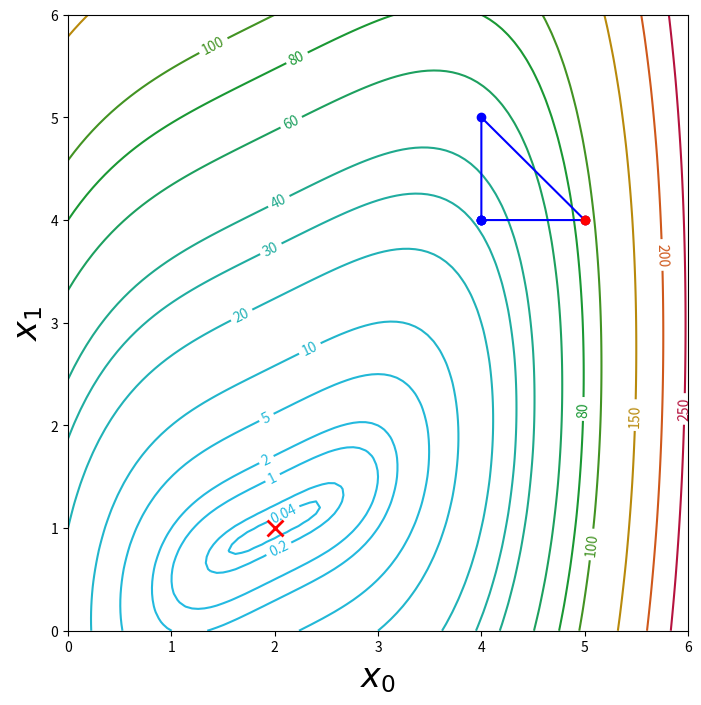

Here is the Python script that generated this plot: (Note: this script raises an exception after producing the figure.)
'''
========================================================================
Nelder-Mead optimization method for n-dimensional smooth functions
------------------------------------------------------------------------
see: Nocedal, Wright, Numerical Optimization, 2nd Ed. (2006), Ch. 9.5
========================================================================
'''
#
# ======================================================================
# imports
# ----------------------------------------------------------------------
import numpy as np
import matplotlib.pyplot as plt
import matplotlib.cm as cm
import matplotlib.colors as col
# ======================================================================
#
plt.ion()	# interactive plotting on
#
# ======================================================================
# define tubaf color map
# ======================================================================
#
geo=np.array([224,134,3])/255		# geo (orange)
ing=np.array([35,186,226])/255	# ing (blue)
ene=np.array([181,18,62])/255		# ener (red)
mat=np.array([26,150,43])/255		# math (green)
tubaf = col.LinearSegmentedColormap.from_list('tubaf', [ing,mat,geo,ene],N=256)
#
# ======================================================================
# define abaqus color map
# ======================================================================
#
abq = col.LinearSegmentedColormap.from_list("abq", [(0,0,1),(0,1,1),(0,1,0),(1,1,0),(1,0,0)],N=256)
#
# ======================================================================
# 2d test function
# ======================================================================
#
def f2d(x):
	'''
	======================================================================
	2d objective function, xopt=[2,1] f(xopt)=0
	----------------------------------------------------------------------
	x: parameter vector x=np.array([x0,x1])
	======================================================================
	'''
	f=(x[0]-2*x[1])**2 + (x[0]-2)**4
	return f
#
# ======================================================================
# 2d test function
# ======================================================================
#
def test(x):
	f=(x[0]-2*x[1])**2 + np.sin(x[0])+np.cos(x[1])
	return f
#
# ======================================================================
# print and plot functions
# ======================================================================
#
def printHeader(x,title,f,disp):
	'''
	======================================================================
	print header and initial value of x and f(x)
	----------------------------------------------------------------------
	x: start parameter np.array([x0,...,xn])
	title: title string for header
	f: function to minimize (callable)
	disp: if True header will be printed
	======================================================================
	'''
	width=4+len(x)*11+23
	if disp:
		print('='*width)
		fmt='{:^'+str(width)+'}'
		print(fmt.format(title))
		print('='*width)
		parstring='{:>4}'.format('i')
		for i in range(len(x)):
			parstring+='{:^11}'.format('   x['+str(i)+']')
		parstring+='{:^23}'.format('f(x)')
		print(parstring)
		print('-'*width)
		parstring=''
		for xi in x:
			parstring+=' %10.6f' %(xi)
		print('%4d%s %22.15e' %(0, parstring, f))
#
def printIter(i,x,f,disp):
	'''
	======================================================================
	print iteration result value of x and f(x)
	----------------------------------------------------------------------
	i: iteration number 
	x: parameter vector np.array([x0,...,xn])
	f: function to minimize (callable)
	disp: if True iteration will be printed
	======================================================================
	'''
	if disp:
		parstring=''
		for xi in x:
			parstring+=' %10.6f' %(xi)
		print('%4d%s %22.15e' %(i, parstring, f))
#
def printFooter(i,x,f,disp):
	'''
	======================================================================
	print final result value of x and f(x)
	----------------------------------------------------------------------
	i: iteration number 
	x: parameter vector np.array([x0,...,xn])
	f: function to minimize (callable)
	disp: if True iteration will be printed
	======================================================================
	'''
	width=4+len(x)*11+23
	if disp:
		print('-'*width)
		printIter(i,x,f,disp)
		print('='*width)
#
def plotIter(xlist,plot,anim):
	'''
	======================================================================
	plot iteration in matplotlib
	works only for 2d functions
	----------------------------------------------------------------------
	xlist: list of x values [[x1[0],x1[1]],...,[xn[0],xn[1]]]
	plot: if True plot is done
	anim: if True plot will be animated (slower)
	======================================================================
	'''
	if plot:
		if len(xlist[0])==2:
			#
			# plot the last line segment
			#
			x1=xlist[-2][0]									# x of second last point
			y1=xlist[-2][1]									# y of second last point
			x2=xlist[-1][0]									# x of last point
			y2=xlist[-1][1]									# y of last point
			plt.plot([x1,x2],[y1,y2],'b-o') # plot blue line with dots
			plt.draw()
			#
			# animated plot (slow)
			#
			if anim:
				plt.pause(0.0000001)
		else:
			print('plot only for 2d problems')
#
# ======================================================================
# plot 2d test function
# ======================================================================
#
def plotf2d(figsize=(8,8),dpi=72):
	'''
	======================================================================
	plot 2d objective function as contour plot
	----------------------------------------------------------------------
	figsize: (xsize,ysize) in inches
	dpi: screen resolution in dots per inches (adapt to your screen) 
	======================================================================
	'''
	#
	levels=[0.04,0.2,1,2,5,10,20,30,40,60,80,100,150,200,250]
	nx=101
	ny=101
	xmin=0
	xmax=6
	ymin=0
	ymax=6
	xopt=2
	yopt=1
	#
	x=np.linspace(xmin,xmax,nx)
	y=np.linspace(ymin,ymax,ny)
	X,Y=np.meshgrid(x,y)
	Z=np.zeros(X.shape)
	'''
	for i in range(nx):
		for j in range(ny):
			Z[i,j]=f2d([X[i,j],Y[i,j]])
	'''
	Z=f2d([X,Y])
	#
	plt.figure(figsize=figsize,dpi=dpi)
	CP=plt.contour(X,Y,Z,cmap=tubaf,levels=levels)
	LP=plt.plot([xopt],[yopt],color='red',marker='x',linewidth=2,markersize=12,markeredgewidth=2)
	plt.clabel(CP,inline=True,fmt='%g')
	plt.xlabel(r'$x_0$', fontsize=0.2*dpi)
	plt.ylabel(r'$x_1$', fontsize=0.2*dpi)
	plt.show()
#
# ======================================================================
# plot simplex
# ======================================================================
#
def plotSimplex(XS,plotSim=True,ask=True):
	'''
	======================================================================
	plot simplex (only 2d functions)
	----------------------------------------------------------------------
	XS: sorted coordinates of simplex corners
	plotSim: [True, False]
	======================================================================
	'''
	n=len(XS)-1
	if n != 2:
		print('plotSimplex works only for 2d functions')
		return 0
	#
	if plotSim:
		#
		# simplex lines
		#
		X=list(XS[:,0])
		Y=list(XS[:,1])
		X.append(XS[0,0])
		Y.append(XS[0,1])
		plt.plot(X,Y,'b-o')
		plt.plot([XS[-1,0],XS[-1,0]],[XS[-1,1],XS[-1,1]],'ro')
		plt.draw()
		plt.pause(0.0001)
		if ask:
			inp=input('press 0 to supress plotting simplex, any other key to continue\n')
			if inp=='0':
				plotSim=False
		return plotSim
#
# ======================================================================
# Nelder-Mead
# ======================================================================
#
def simplex(x,f,dx=1.0,max_iter=100,tol=1e-6,disp=True,plot=True,anim=True,plotSim=True):
	'''
	======================================================================
	Nelder-Mead Simplex Algorithm
	find minimum of function f
	----------------------------------------------------------------------
	x: start parameter np.array([x0,...,xn])
	f: function to minimize (callable)
	dx: size for initial simplex
	max_iter: maximum number of iterations
	tol: stop criteria dx < tol
	disp: if True display each iteration in console
	plot: if True show each iteration in matplotlib (only 2D)
	anim: if True matplotlib is animated (only 2D)
	======================================================================
	'''
	#
	# parametric
	#
	def ft(t,f,xm,xn):
		'''
		=============================================================
		parametric objective function along direction f(xm+t*(xn-xm))
		-------------------------------------------------------------
		t: parameter 
		f: function (callable)
		xm: mean point of x
		xn: worst point
		-------------------------------------------------------------
		return:
		xt=xm+t*(xn-xm)
		f(xt)
		=============================================================
		'''
		xt=xm+t*(xn-xm)
		return xt,f(xt)
	#
	# update simplex
	#
	def updateSimplex(XS,FS,xa,fa,n):
		'''
		=========================================
		update simplex
		-----------------------------------------
		XS: sorted simplex corners
		FS: sorted function values
		xa: corner to updated
		fa: function value to be updated
		n: index of corner to be updated
		-----------------------------------------
		return:
		df: maximum difference of function values
		dl: maximum length of simplex
		=========================================
		'''
		XS[n]=xa	# replace last corner by xa
		FS[n]=fa	# replace last function value by fa
		df=FS.max()-FS.min()
		dl=np.linalg.norm((XS[1:n]-XS[0]),axis=0).max()
		return df,dl
	#
	# initial simplex
	#
	n=len(x)
	X=np.zeros((n+1,n))
	F=np.zeros(n+1)
	for i in range(n+1):
		X[i]=x
		if i > 0:
			X[i,i-1]+=dx
		#
		# evalute objective function for simplex corners
		#
		F[i]=f(X[i])
	#
	# sort initial simplex
	#
	IS=np.argsort(F)		# return idizes for sorted function values
	FS=np.sort(F)				# return sorted function values
	XS=np.zeros((n+1,n))	# sort parameter vectors
	XS=X[IS]					# new sorted simplex
	xlist=[]				# list of parameter vectors (for plot)
	xlist.append(np.copy(XS[0]))
	#
	# df - max. difference for objective function
	# dl - max. length of simplex edges
	#
	df=FS.max()-FS.min()
	dl=np.linalg.norm((XS[1:n]-XS[0]),axis=0).max()
	#
	# print header
	#
	printHeader(X[IS[0]],'Nelder-Mead',FS[0],disp)
	#
	# iterate
	#
	j=0
	while dl > tol:
		j+=1
		if j > max_iter:
			print('maximum number of simplex iterations %d exceeded' %(max_iter))
			break				# exit while loop
		#
		# sort F,X
		#
		IS=np.argsort(FS)	# sorted indizes
		FS=np.sort(FS)		# sorted function values
		X=np.copy(XS)			# !!! we need a copy !!!
		XS=X[IS]					# new sorted simplex
		#
		# mean point
		#
		xm=XS[0:n].sum(axis=0)/n
		#
		# best point
		#
		x0=XS[0]
		xlist.append(np.copy(XS[0]))
		#
		# worst point
		#
		xn=XS[n]
		#
		# print and plot
		#
		printIter(j,XS[0],FS[0],disp)
		plotIter(xlist,plot,anim)
		plotSim=plotSimplex(XS,plotSim=plotSim)
		#
		# a) t=-1
		#
		t=-1
		xa,fa=ft(t,f,xm,xn)
		if  FS[0] <= fa and fa < FS[n-1]:
			#
			# update
			#
			df,dl=updateSimplex(XS,FS,xa,fa,n)
			continue
		#
		elif fa < FS[0]:
			#
			# b) t=-2
			#
			t=-2
			xb,fb=ft(t,f,xm,xn)
			if fb < fa:
				#
				# update
				#
				df,dl=updateSimplex(XS,FS,xb,fb,n)
				continue
			else:
				#
				# update
				#
				df,dl=updateSimplex(XS,FS,xa,fa,n)
				continue
		#
		elif fa >= FS[n-1]:
			if FS[n-1] <= fa and fa < FS[n]:
				#
				# c) t=-0.5
				#
				t=-0.5
				xc,fc=ft(t,f,xm,xn)
				if fc <= fa:	
					#
					# update
					#
					df,dl=updateSimplex(XS,FS,xc,fc,n)
					continue
			else:
				#
				# d) t=0.5
				#
				t=0.5
				xd,fd=ft(t,f,xm,xn)
				if fd < FS[n]:
					#
					# update
					#
					df,dl=updateSimplex(XS,FS,xd,fd,n)
					continue
			#
			# e) shrink
			#
			for i in range(1,n+1):
				XS[i]=0.5*(XS[0]+XS[i])
				FS[i]=f(XS[i])
				df=FS.max()-FS.min()
				dl=np.linalg.norm((XS[1:n]-XS[0]),axis=0).max()
	#
	# final value
	#
	j+=1
	xlist.append(np.copy(XS[0]))
	printFooter(j,XS[0],FS[0],disp)
	plotIter(xlist,plot,anim)
#
# ======================================================================
# main
# ======================================================================
#
if __name__ == '__main__':
	#
	# 2d test function
	#
	plotf2d(dpi=120)
	x0=[4,4]
	simplex(x0,f2d,dx=1.0,max_iter=120,anim=0,plotSim=1)
	input('\nPress Key to Finish\n')
